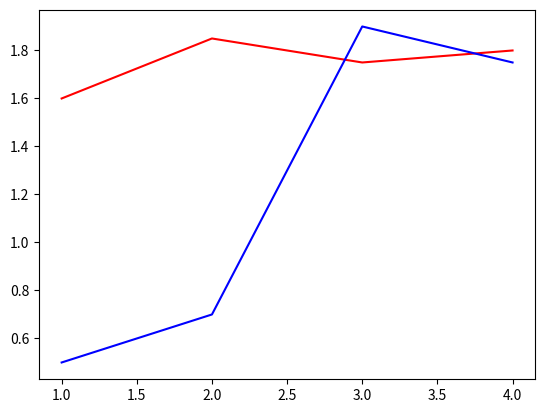

This figure's Python source:
from numpy import zeros
import matplotlib.pyplot as plt
A=zeros(4)
B=zeros(4)
A[0]=1.60
A[1]=1.85
A[2]=1.75
A[3]=1.80
B[0]=0.50
B[1]=0.70
B[2]=1.90
B[3]=1.75
C=[1,2,3,4]
plt.plot(C,A,'r')
plt.plot(C,B,'b')
plt.show()





